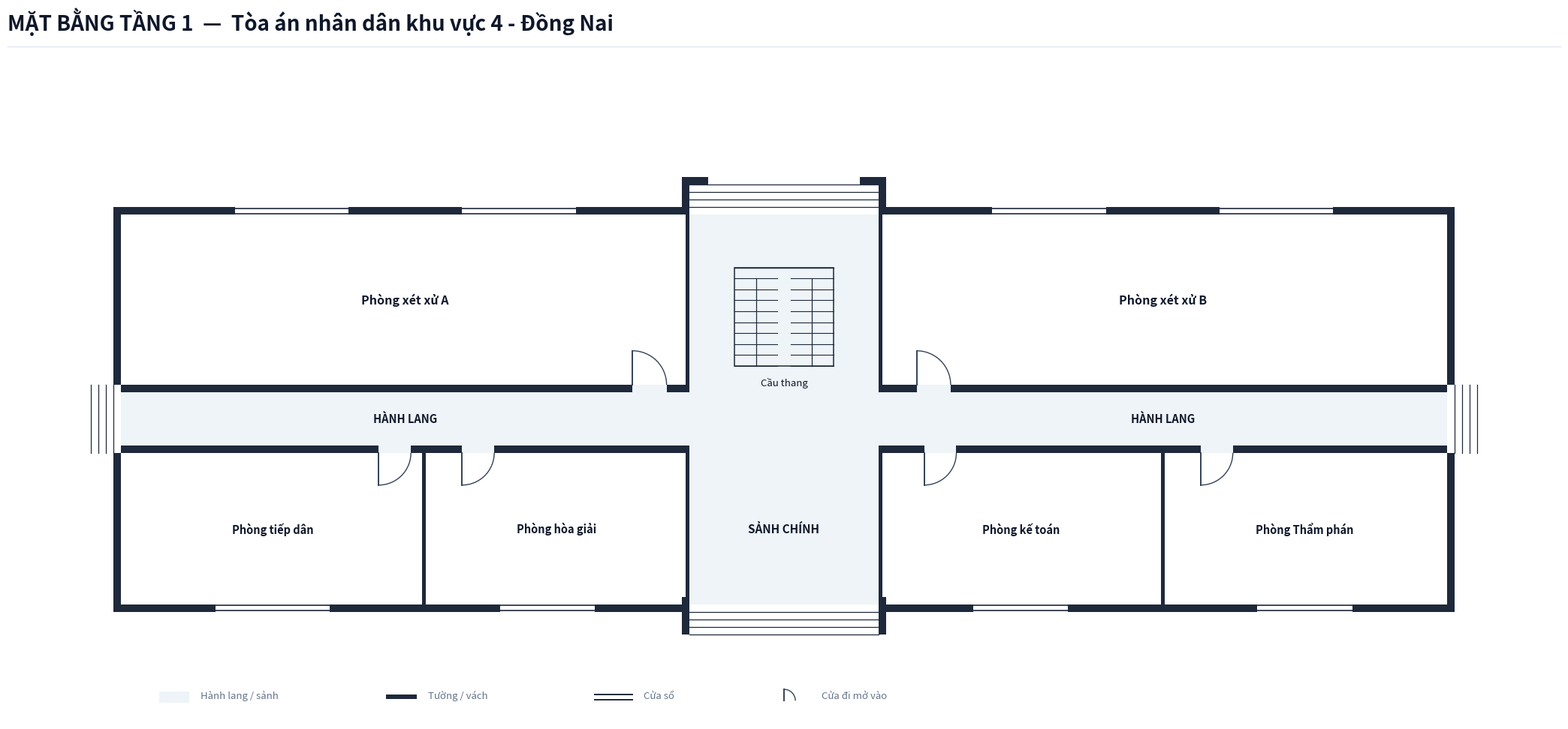

This chart was generated by the following Python code:
import os
from typing import TypedDict, Tuple, List
import matplotlib.pyplot as plt
import matplotlib.patches as patches

class RoomDict(TypedDict):
    id: str
    name: str
    x: float
    y: float
    w: float
    h: float
    text_center: Tuple[float, float]
    door: Tuple[float, float, float, str]
    font_size: float

def create_floorplan_tang1():
    # ---------------------------------------------------------
    # 1. SETUP CANVAS & CANVAS STYLING
    # ---------------------------------------------------------
    fig = plt.figure(figsize=(22, 11), dpi=300)
    ax = fig.add_axes([0.03, 0.08, 0.94, 0.82])
    ax.set_aspect('equal')
    ax.axis('off')
    fig.patch.set_facecolor('#ffffff')

    # Color Palette according to Spec
    COLOR_WALL = '#1e293b'          # Dark slate structural wall & partitions
    COLOR_FILL_CORRIDOR = '#eef4f7'  # Soft pastel grey-cyan fill for corridor/lobby
    COLOR_ROOM_FILL = '#ffffff'     # Pure white for room interior
    COLOR_DOOR_SWING = '#334155'    # Dark slate door panel and arc
    COLOR_TEXT_MAIN = '#0f172a'     # Deep navy text
    COLOR_TEXT_MUTED = '#64748b'    # Muted grey text
    COLOR_STAIR_FILL = '#eef4f7'    # Floor 1 stair background matches lobby

    WALL_THICKNESS = 0.20  # 200mm exterior wall
    PART_THICKNESS = 0.10  # 100mm interior wall
    W = WALL_THICKNESS

    # ---------------------------------------------------------
    # 2. HEADER & LEGEND
    # ---------------------------------------------------------
    # Header Title (Single-line, font 20 bold, NO subtitle line)
    fig.text(0.03, 0.95, 'MẶT BẰNG TẦNG 1  —  Tòa án nhân dân khu vực 4 - Đồng Nai', 
             color='#0f172a', fontsize=20, fontweight='bold', family='sans-serif')
    
    # Header horizontal line
    header_line = plt.Line2D([0.03, 0.97], [0.93, 0.93], transform=fig.transFigure, color='#e2e8f0', linewidth=1.0)
    fig.lines.append(header_line)

    # Legend Box at Bottom Left
    lg_x, lg_y = 1.0, -7.5
    # Legend Item 1: Corridor fill
    ax.add_patch(patches.Rectangle((lg_x, lg_y), 0.8, 0.3, facecolor=COLOR_FILL_CORRIDOR, edgecolor='none', zorder=1))
    ax.text(lg_x + 1.1, lg_y + 0.05, 'Hành lang / sảnh', color=COLOR_TEXT_MUTED, fontsize=9.5, va='bottom')

    # Legend Item 2: Wall
    ax.add_patch(patches.Rectangle((lg_x + 6.0, lg_y + 0.1), 0.8, 0.12, facecolor=COLOR_WALL, edgecolor='none', zorder=1))
    ax.text(lg_x + 7.1, lg_y + 0.05, 'Tường / vách', color=COLOR_TEXT_MUTED, fontsize=9.5, va='bottom')

    # Legend Item 3: Window
    ax.plot([lg_x + 11.5, lg_x + 12.5], [lg_y + 0.22, lg_y + 0.22], color=COLOR_WALL, linewidth=1.4, zorder=1)
    ax.plot([lg_x + 11.5, lg_x + 12.5], [lg_y + 0.08, lg_y + 0.08], color=COLOR_WALL, linewidth=1.4, zorder=1)
    ax.text(lg_x + 12.8, lg_y + 0.05, 'Cửa sổ', color=COLOR_TEXT_MUTED, fontsize=9.5, va='bottom')

    # Legend Item 4: Door
    ax.plot([lg_x + 16.5, lg_x + 16.5], [lg_y + 0.05, lg_y + 0.35], color=COLOR_DOOR_SWING, linewidth=1.4, zorder=1)
    arc_lg = patches.Arc((lg_x + 16.5, lg_y + 0.05), 0.6, 0.6, angle=0, theta1=0, theta2=90, color=COLOR_DOOR_SWING, linewidth=1.0)
    ax.add_patch(arc_lg)
    ax.text(lg_x + 17.5, lg_y + 0.05, 'Cửa đi mở vào', color=COLOR_TEXT_MUTED, fontsize=9.5, va='bottom')

    # ---------------------------------------------------------
    # 3. CORRIDOR & LOBBY BACKGROUND FILL (OPEN EXITS)
    # ---------------------------------------------------------
    # Horizontal Corridor (X: 0 to 35, Y: -0.9 to 0.9)
    ax.add_patch(patches.Rectangle((0.0, -0.9), 35.0, 1.8, facecolor=COLOR_FILL_CORRIDOR, edgecolor='none', zorder=1))

    # Front Main Lobby Space (X: 15.0 to 20.0, Y: -4.9 to -0.9)
    ax.add_patch(patches.Rectangle((15.0, -4.9), 5.0, 4.0, facecolor=COLOR_FILL_CORRIDOR, edgecolor='none', zorder=1))

    # Rear Stair & Passage Hall Space (X: 15.0 to 20.0, Y: 0.9 to 5.4)
    ax.add_patch(patches.Rectangle((15.0, 0.9), 5.0, 4.5, facecolor=COLOR_FILL_CORRIDOR, edgecolor='none', zorder=1))

    # ---------------------------------------------------------
    # 4. ROOM DEFINITIONS (TẦNG 1 - TÒA ÁN KHU VỰC 4 - ĐỒNG NAI)
    # ---------------------------------------------------------
    rooms: List[RoomDict] = [
        # North Wing (Y > 0.9)
        {
            'id': 'P1_XXA', 'name': 'Phòng xét xử A',
            'x': 0.0, 'y': 0.9, 'w': 15.0, 'h': 4.5,
            'text_center': (7.5, 3.15),
            'door': (13.5, 0.9, 0.9, 'N_IN_RIGHT'),
            'font_size': 11.5
        },
        {
            'id': 'P1_XXB', 'name': 'Phòng xét xử B',
            'x': 20.0, 'y': 0.9, 'w': 15.0, 'h': 4.5,
            'text_center': (27.5, 3.15),
            'door': (21.0, 0.9, 0.9, 'N_IN_RIGHT'),
            'font_size': 11.5
        },
        # South Wing (Y < -0.9)
        {
            'id': 'P1_TD', 'name': 'Phòng tiếp dân',
            'x': 0.0, 'y': -4.9, 'w': 8.0, 'h': 4.0,
            'text_center': (4.0, -2.9),
            'door': (6.8, -0.9, 0.85, 'S_IN_RIGHT'),
            'font_size': 10.5
        },
        {
            'id': 'P1_HG', 'name': 'Phòng hòa giải',
            'x': 8.0, 'y': -4.9, 'w': 7.0, 'h': 4.0,
            'text_center': (11.5, -2.9),
            'door': (9.0, -0.9, 0.85, 'S_IN_RIGHT'),
            'font_size': 10.5
        },
        {
            'id': 'P1_KT', 'name': 'Phòng kế toán',
            'x': 20.0, 'y': -4.9, 'w': 7.5, 'h': 4.0,
            'text_center': (23.75, -2.9),
            'door': (21.2, -0.9, 0.85, 'S_IN_RIGHT'),
            'font_size': 10.5
        },
        {
            'id': 'P1_TP', 'name': 'Phòng Thẩm phán',
            'x': 27.5, 'y': -4.9, 'w': 7.5, 'h': 4.0,
            'text_center': (31.25, -2.9),
            'door': (28.5, -0.9, 0.85, 'S_IN_RIGHT'),
            'font_size': 10.5
        },
    ]

    # Draw Room Background Fills (Pure white `#ffffff`)
    for r in rooms:
        rect = patches.Rectangle((r['x'], r['y']), r['w'], r['h'], facecolor=COLOR_ROOM_FILL, edgecolor='none', zorder=2)
        ax.add_patch(rect)

    # ---------------------------------------------------------
    # 5. STAIRCASE GRAPHIC (GROUND FLOOR)
    # ---------------------------------------------------------
    stair_x, stair_y, stair_w, stair_h = 16.2, 1.4, 2.6, 2.6
    stair_bg = patches.Rectangle((stair_x, stair_y), stair_w, stair_h, facecolor=COLOR_STAIR_FILL, edgecolor=COLOR_WALL, linewidth=1.1, zorder=3)
    ax.add_patch(stair_bg)

    gap = 0.35
    flight_w = (stair_w - gap) / 2.0
    left_x1, left_x2 = stair_x, stair_x + flight_w
    right_x1, right_x2 = stair_x + flight_w + gap, stair_x + stair_w

    num_treads = 9
    landing_y = stair_y + stair_h
    ax.plot([stair_x, stair_x + stair_w], [landing_y, landing_y], color=COLOR_WALL, linewidth=1.0, zorder=4)

    for i in range(num_treads):
        sy = stair_y + i * (stair_h / num_treads)
        ax.plot([left_x1, left_x2], [sy, sy], color=COLOR_WALL, linewidth=0.8, zorder=4)
        ax.plot([right_x1, right_x2], [sy, sy], color=COLOR_WALL, linewidth=0.8, zorder=4)

    mid_left = left_x1 + flight_w / 2.0
    mid_right = right_x1 + flight_w / 2.0
    ax.plot([mid_left, mid_left], [stair_y, stair_y + stair_h * (num_treads - 1) / num_treads], color=COLOR_WALL, linewidth=0.9, zorder=4)
    ax.plot([mid_right, mid_right], [stair_y, stair_y + stair_h * (num_treads - 1) / num_treads], color=COLOR_WALL, linewidth=0.9, zorder=4)

    ax.text(stair_x + stair_w / 2.0, stair_y - 0.3, 'Cầu thang', color=COLOR_TEXT_MAIN, fontsize=9.5, ha='center', va='top', zorder=5)

    # Labels for Corridor & Lobby
    ax.text(7.5, 0.0, 'HÀNH LANG', color=COLOR_TEXT_MAIN, fontsize=10.5, fontweight='bold', ha='center', va='center', zorder=5)
    ax.text(27.5, 0.0, 'HÀNH LANG', color=COLOR_TEXT_MAIN, fontsize=10.5, fontweight='bold', ha='center', va='center', zorder=5)
    ax.text(17.5, -2.9, 'SẢNH CHÍNH', color=COLOR_TEXT_MAIN, fontsize=11.0, fontweight='bold', ha='center', va='center', zorder=5)

    # ---------------------------------------------------------
    # 6. EXTERIOR STEPS (OUTDOOR STEPS)
    # ---------------------------------------------------------
    # Front South Entrance Steps (Y: -4.9 to -5.7, X: 15.0 to 20.0)
    for i in range(4):
        step_y = -4.9 - 0.2 * (i + 1)
        ax.plot([15.0, 20.0], [step_y, step_y], color=COLOR_WALL, linewidth=0.9, zorder=4)

    # Rear North Exit Steps (Y: 5.4 to 6.2, X: 15.0 to 20.0)
    for i in range(4):
        step_y = 5.4 + 0.2 * (i + 1)
        ax.plot([15.0, 20.0], [step_y, step_y], color=COLOR_WALL, linewidth=0.9, zorder=4)

    # West Corridor Exit Steps (X: 0.0 to -0.8, Y: -0.9 to 0.9)
    for i in range(4):
        step_x = 0.0 - 0.2 * (i + 1)
        ax.plot([step_x, step_x], [-0.9, 0.9], color=COLOR_WALL, linewidth=0.9, zorder=4)

    # East Corridor Exit Steps (X: 35.0 to 35.8, Y: -0.9 to 0.9)
    for i in range(4):
        step_x = 35.0 + 0.2 * (i + 1)
        ax.plot([step_x, step_x], [-0.9, 0.9], color=COLOR_WALL, linewidth=0.9, zorder=4)

    # ---------------------------------------------------------
    # 7. DRAW WALLS (STRUCTURAL WALLS & PARTITIONS)
    # ---------------------------------------------------------
    def draw_wall(x, y, w, h):
        rect = patches.Rectangle((x, y), w, h, facecolor=COLOR_WALL, edgecolor='none', zorder=10)
        ax.add_patch(rect)

    # Leftmost Vertical Exterior Walls (Split around open corridor Y: -0.9 to 0.9)
    draw_wall(-W, 0.9, W, 4.5 + W)
    draw_wall(-W, -4.9 - W, W, 4.0 + W)

    # Rightmost Vertical Exterior Walls (Split around open corridor Y: -0.9 to 0.9)
    draw_wall(35.0, 0.9, W, 4.5 + W)
    draw_wall(35.0, -4.9 - W, W, 4.0 + W)

    # Topmost Horizontal Exterior Wall (North Facade, split around rear exit X: 15.0 to 20.0)
    draw_wall(-W, 5.4, 15.0 + W, W)
    draw_wall(20.0, 5.4, 15.0 + W, W)

    # Bottommost Horizontal Exterior Wall (South Facade, split around main lobby X: 15.0 to 20.0)
    draw_wall(-W, -4.9 - W, 15.0 + W, W)
    draw_wall(20.0, -4.9 - W, 15.0 + W, W)

    # Outdoor Extended Walls: Front Entrance (South)
    draw_wall(15.0 - W, -5.7, W, 0.8 + W)
    draw_wall(20.0, -5.7, W, 0.8 + W)

    # Outdoor Extended Walls: Rear Exit (North) with inward hooks
    draw_wall(15.0 - W, 5.4, W, 0.8 + W)
    draw_wall(20.0, 5.4, W, 0.8 + W)
    # Hooks turning inward 0.5m
    draw_wall(15.0, 6.2, 0.5, W)
    draw_wall(19.5, 6.2, 0.5, W)

    # Corridor North Horizontal Wall (Y = 0.9 - W, split for doors & passage)
    draw_wall(0.0, 0.9 - W, 13.5, W)
    draw_wall(14.4, 0.9 - W, 0.6, W)
    draw_wall(20.0, 0.9 - W, 1.0, W)
    draw_wall(21.9, 0.9 - W, 13.1, W)

    # Corridor South Horizontal Wall (Y = -0.9, split for doors & lobby)
    draw_wall(0.0, -0.9, 6.8, W)
    draw_wall(7.65, -0.9, 1.35, W)
    draw_wall(9.85, -0.9, 5.15, W)
    draw_wall(20.0, -0.9, 1.2, W)
    draw_wall(22.05, -0.9, 6.45, W)
    draw_wall(29.35, -0.9, 5.65, W)

    # Interior Partitions (North Wing)
    draw_wall(15.0 - PART_THICKNESS, 0.9, PART_THICKNESS, 4.5)
    draw_wall(20.0, 0.9, PART_THICKNESS, 4.5)

    # Interior Partitions (South Wing)
    draw_wall(8.0 - PART_THICKNESS/2.0, -4.9, PART_THICKNESS, 4.0)
    draw_wall(15.0 - PART_THICKNESS, -4.9, PART_THICKNESS, 4.0)
    draw_wall(20.0, -4.9, PART_THICKNESS, 4.0)
    draw_wall(27.5 - PART_THICKNESS/2.0, -4.9, PART_THICKNESS, 4.0)

    # ---------------------------------------------------------
    # 8. DRAW WINDOWS
    # ---------------------------------------------------------
    def draw_window(x, y, w, h):
        ax.add_patch(patches.Rectangle((x, y - 0.02), w, h + 0.04, facecolor='#ffffff', edgecolor='none', zorder=11))
        ax.plot([x, x + w], [y + 0.03, y + 0.03], color=COLOR_WALL, linewidth=1.2, zorder=12)
        ax.plot([x, x + w], [y + h - 0.03, y + h - 0.03], color=COLOR_WALL, linewidth=1.2, zorder=12)

    # North Facade Windows
    draw_window(3.0, 5.4, 3.0, W)    # P1_XXA
    draw_window(9.0, 5.4, 3.0, W)    # P1_XXA
    draw_window(23.0, 5.4, 3.0, W)   # P1_XXB
    draw_window(29.0, 5.4, 3.0, W)   # P1_XXB

    # South Facade Windows
    draw_window(2.5, -4.9 - W, 3.0, W)   # Phòng tiếp dân
    draw_window(10.0, -4.9 - W, 2.5, W)  # Phòng hòa giải
    draw_window(22.5, -4.9 - W, 2.5, W)  # Phòng kế toán
    draw_window(30.0, -4.9 - W, 2.5, W)  # Phòng Thẩm phán

    # ---------------------------------------------------------
    # 9. DRAW DOORS & SWINGS
    # ---------------------------------------------------------
    def draw_door(x, y, size, mode):
        if mode == 'N_IN_RIGHT':
            ax.plot([x, x], [y, y + size], color=COLOR_DOOR_SWING, linewidth=1.4, zorder=15)
            arc = patches.Arc((x, y), size*2, size*2, angle=0, theta1=0, theta2=90,
                              color=COLOR_DOOR_SWING, linestyle='-', linewidth=1.0, zorder=14)
            ax.add_patch(arc)
        elif mode == 'S_IN_RIGHT':
            ax.plot([x, x], [y, y - size], color=COLOR_DOOR_SWING, linewidth=1.4, zorder=15)
            arc = patches.Arc((x, y), size*2, size*2, angle=0, theta1=270, theta2=360,
                              color=COLOR_DOOR_SWING, linestyle='-', linewidth=1.0, zorder=14)
            ax.add_patch(arc)

    for r in rooms:
        dx, dy, dsize, dmode = r['door']
        draw_door(dx, dy, dsize, dmode)

    # ---------------------------------------------------------
    # 10. DRAW ROOM LABELS
    # ---------------------------------------------------------
    for r in rooms:
        cx, cy = r['text_center']
        font_sz = r.get('font_size', 10.5)
        ax.text(cx, cy, r['name'], color=COLOR_TEXT_MAIN, fontsize=font_sz, 
                fontweight='bold', ha='center', va='center', zorder=15)

    ax.set_xlim(-3.0, 38.0)
    ax.set_ylim(-8.0, 8.5)

    out_dir = r"c:\Users\Tam\Desktop\BanVeThietKe\DongNai\DongNai4\Tang1"
    os.makedirs(out_dir, exist_ok=True)
    out_path = os.path.join(out_dir, "mat_bang_tang_1.png")
    plt.savefig(out_path, dpi=300, bbox_inches='tight', facecolor=fig.get_facecolor(), edgecolor='none')
    plt.close()
    print(f"Bản vẽ Tầng 1 đã xuất thành công tại: {out_path}")

if __name__ == "__main__":
    create_floorplan_tang1()
